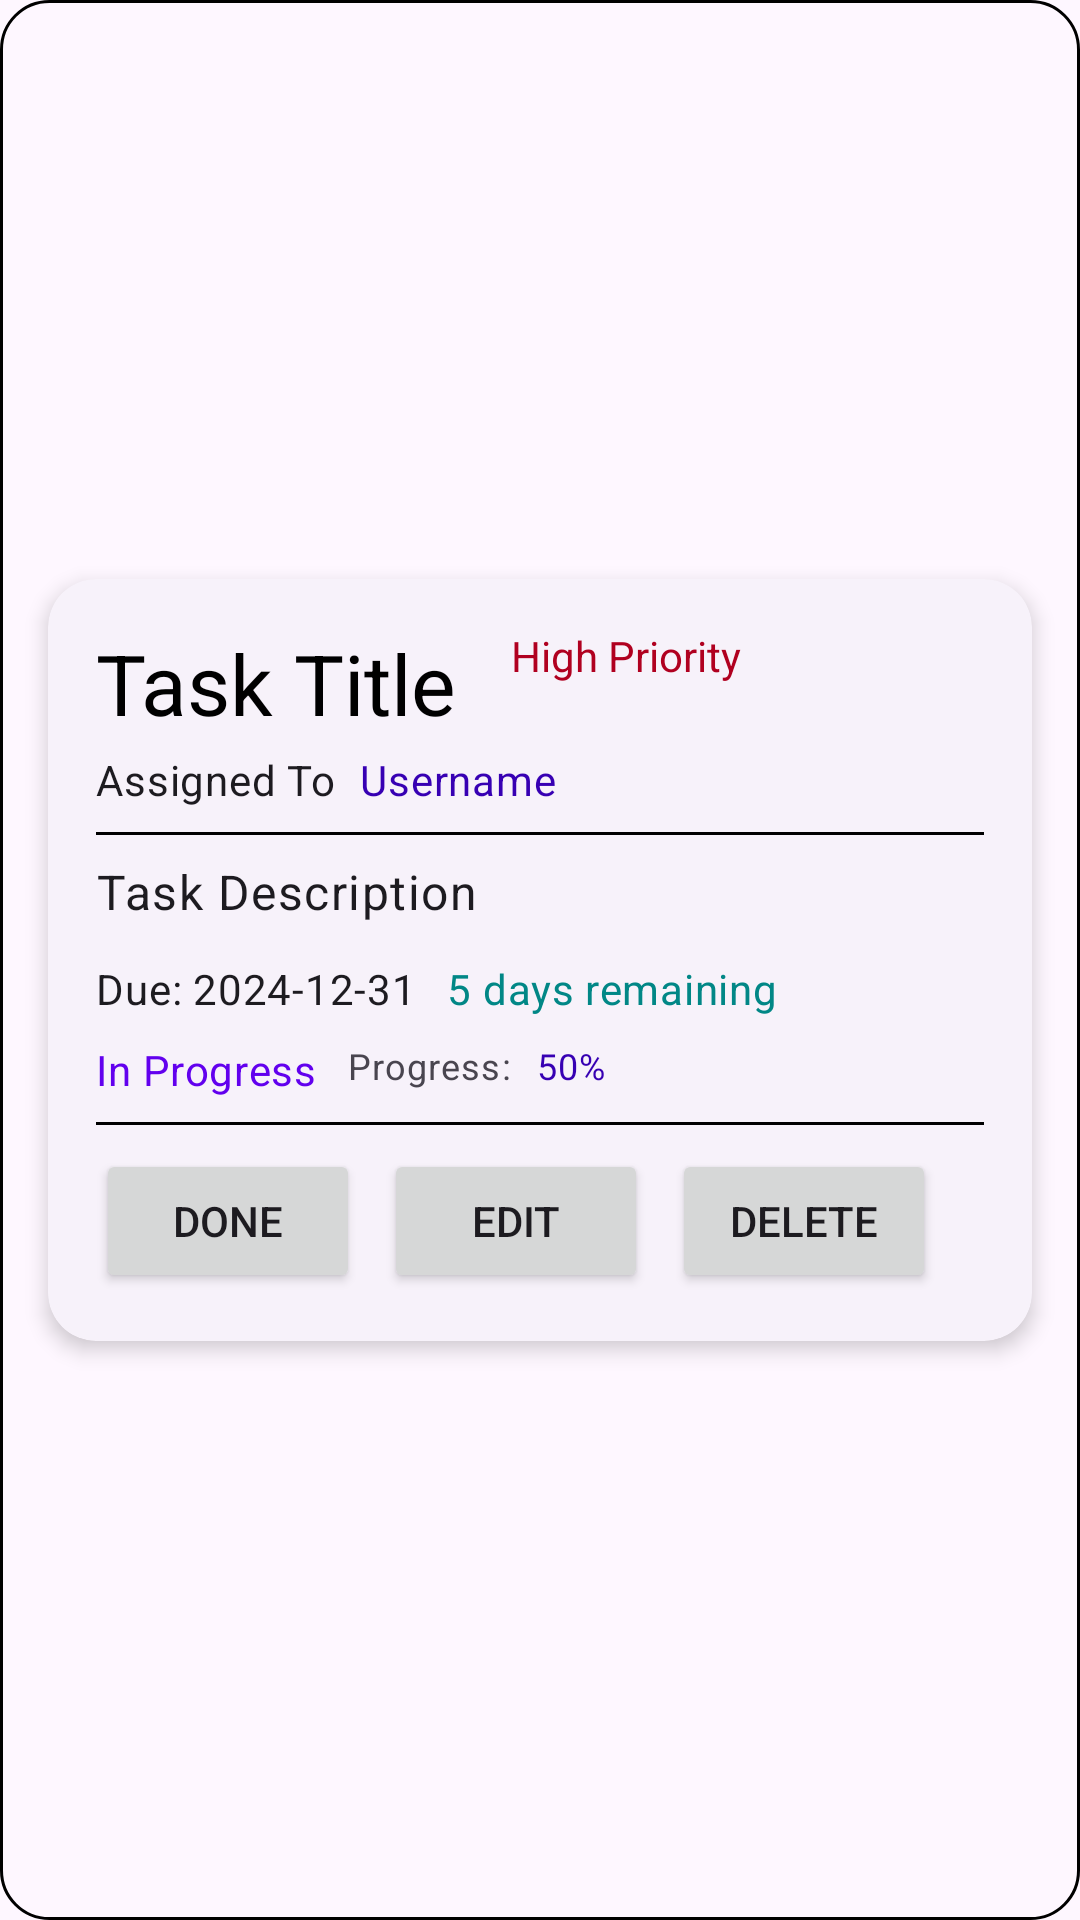

Here is an Android app screen rendered from its layout file. Give the layout XML and the strings, colors and styles it references.
<!-- AndroidManifest.xml: application theme Theme.TaskManagement -->
<!-- res/layout/subtask_list_item.xml -->
<?xml version="1.0" encoding="utf-8"?>
<androidx.constraintlayout.widget.ConstraintLayout xmlns:android="http://schemas.android.com/apk/res/android"
    xmlns:app="http://schemas.android.com/apk/res-auto"
    android:layout_width="match_parent"
    android:layout_height="wrap_content"
    android:background="@drawable/gradient_background"
    android:fitsSystemWindows="true"
    android:padding="8dp">

    <com.google.android.material.card.MaterialCardView
        style="?attr/materialCardViewElevatedStyle"
        android:layout_width="match_parent"
        android:layout_height="wrap_content"
        android:layout_margin="8dp"
        app:cardCornerRadius="16dp"
        app:cardElevation="4dp"
        app:layout_constraintBottom_toBottomOf="parent"
        app:layout_constraintEnd_toEndOf="parent"
        app:layout_constraintHorizontal_bias="0.5"
        app:layout_constraintStart_toStartOf="parent"
        app:layout_constraintTop_toTopOf="parent"
        app:layout_constraintVertical_bias="0.5">

        <LinearLayout
            android:layout_width="match_parent"
            android:layout_height="wrap_content"
            android:orientation="vertical"
            android:padding="16dp">

            <LinearLayout
                android:layout_width="match_parent"
                android:layout_height="wrap_content"
                android:gravity="start"
                android:orientation="horizontal">

                <TextView
                    android:id="@+id/task_title"
                    android:layout_width="wrap_content"
                    android:layout_height="wrap_content"
                    android:text="@string/task_title"
                    android:textAppearance="?attr/textAppearanceHeadlineMedium"
                    android:textColor="@color/black" />

                <TextView
                    android:id="@+id/task_priority"
                    android:layout_width="wrap_content"
                    android:layout_height="wrap_content"
                    android:layout_gravity="end"
                    android:layout_marginStart="10dp"
                    android:paddingStart="8dp"
                    android:paddingEnd="8dp"
                    android:text="@string/high_priority"
                    android:textColor="@color/design_default_color_error" />
            </LinearLayout>

            <LinearLayout
                android:layout_width="match_parent"
                android:layout_height="wrap_content"
                android:layout_marginTop="4dp"
                android:orientation="horizontal">

                <TextView
                    android:id="@+id/assigned_to_label"
                    android:layout_width="wrap_content"
                    android:layout_height="wrap_content"
                    android:text="@string/assigned_to"
                    android:textAppearance="?attr/textAppearanceBodyMedium" />

                <TextView
                    android:id="@+id/assigned_to"
                    android:layout_width="wrap_content"
                    android:layout_height="wrap_content"
                    android:layout_marginStart="8dp"
                    android:text="@string/username"
                    android:textAppearance="?attr/textAppearanceBodyMedium"
                    android:textColor="@color/design_default_color_primary_variant" />
            </LinearLayout>

            <View
                android:layout_width="match_parent"
                android:layout_height="1dp"
                android:layout_marginVertical="8dp"
                android:background="@color/design_default_color_on_secondary" />

            <TextView
                android:id="@+id/task_description"
                android:layout_width="match_parent"
                android:layout_height="wrap_content"
                android:layout_marginBottom="12dp"
                android:text="@string/this_is_the_description_of_the_task"
                android:textAppearance="?attr/textAppearanceBodyLarge" />

            <LinearLayout
                android:layout_width="match_parent"
                android:layout_height="wrap_content"
                android:gravity="start"
                android:orientation="horizontal">

                <TextView
                    android:id="@+id/task_deadline"
                    android:layout_width="wrap_content"
                    android:layout_height="wrap_content"
                    android:drawablePadding="8dp"
                    android:text="@string/due_2024_12_31"
                    android:textAppearance="?attr/textAppearanceBodyMedium"
                    app:drawableStartCompat="@drawable/ic_calendar" />

                <TextView
                    android:id="@+id/task_days_remaining"
                    android:layout_width="wrap_content"
                    android:layout_height="wrap_content"
                    android:layout_marginStart="10dp"
                    android:text="@string/_5_days_remaining"
                    android:textAppearance="?attr/textAppearanceBodyMedium"
                    android:textColor="@color/design_default_color_secondary_variant" />
            </LinearLayout>

            <LinearLayout
                android:layout_width="match_parent"
                android:layout_height="wrap_content"
                android:layout_marginTop="8dp"
                android:gravity="start"
                android:orientation="horizontal">

                <TextView
                    android:id="@+id/task_state"
                    android:layout_width="wrap_content"
                    android:layout_height="wrap_content"
                    android:drawablePadding="8dp"
                    android:text="@string/in_progress"
                    android:textAppearance="?attr/textAppearanceBodyMedium"
                    android:textColor="@color/design_default_color_primary"
                    app:drawableStartCompat="@drawable/ic_baseline_check_24" />

                <LinearLayout
                    android:layout_width="wrap_content"
                    android:layout_height="wrap_content"
                    android:layout_marginStart="10dp"
                    android:orientation="horizontal">

                    <TextView
                        android:id="@+id/subtask_progress_label"
                        android:layout_width="wrap_content"
                        android:layout_height="wrap_content"
                        android:text="@string/progress"
                        android:textAppearance="?attr/textAppearanceBodySmall" />

                    <TextView
                        android:id="@+id/subtask_progress"
                        android:layout_width="wrap_content"
                        android:layout_height="wrap_content"
                        android:layout_marginStart="8dp"
                        android:text="@string/_50"
                        android:textAppearance="?attr/textAppearanceBodySmall"
                        android:textColor="@color/design_default_color_primary_variant" />
                </LinearLayout>
            </LinearLayout>

            <View
                android:layout_width="match_parent"
                android:layout_height="1dp"
                android:layout_marginVertical="8dp"
                android:background="@color/design_default_color_on_secondary" />

            <LinearLayout
                android:layout_width="match_parent"
                android:layout_height="wrap_content"
                android:gravity="start"
                android:orientation="horizontal">

                <Button
                    android:id="@+id/done_button"
                    android:layout_width="wrap_content"
                    android:layout_height="wrap_content"
                    android:layout_marginEnd="8dp"
                    android:text="@string/done" />

                <Button
                    android:id="@+id/edit_button"
                    android:layout_width="wrap_content"
                    android:layout_height="wrap_content"
                    android:layout_marginEnd="8dp"
                    android:icon="@drawable/ic_baseline_edit_24"
                    android:text="@string/edit" />

                <Button
                    android:id="@+id/delete_button"
                    android:layout_width="wrap_content"
                    android:layout_height="wrap_content"
                    android:iconTint="@color/design_default_color_error"
                    android:src="@drawable/ic_baseline_trash_24"
                    android:text="@string/delete" />
            </LinearLayout>
        </LinearLayout>
    </com.google.android.material.card.MaterialCardView>
</androidx.constraintlayout.widget.ConstraintLayout>
<!-- resources referenced by this layout -->
<resources>
  <color name="black">#FF000000</color>
  <!-- drawable gradient_background (drawable) -->
  <?xml version="1.0" encoding="utf-8"?>
  <shape xmlns:android="http://schemas.android.com/apk/res/android">
      <gradient
          android:angle="45"
          android:startColor="@color/teal_200"
          android:endColor="@color/purple_200"
          android:type="linear" />
  
      <solid android:color="@android:color/transparent" />
      <corners android:radius="16dp" />
  
      <stroke
          android:color="@color/black"
          android:width="1dp" />
  </shape>
  <!-- drawable ic_baseline_trash_24 (drawable) -->
  <vector xmlns:android="http://schemas.android.com/apk/res/android" android:height="24dp" android:tint="#FF0000" android:viewportHeight="24" android:viewportWidth="24" android:width="24dp">
        
      <path android:fillColor="@android:color/white" android:pathData="M6,19c0,1.1 0.9,2 2,2h8c1.1,0 2,-0.9 2,-2L18,9c0,-1.1 -0.9,-2 -2,-2L8,7c-1.1,0 -2,0.9 -2,2v10zM11.65,10.35c0.2,-0.2 0.51,-0.2 0.71,0L16,14h-2v4h-4v-4L8,14l3.65,-3.65zM15.5,4l-0.71,-0.71c-0.18,-0.18 -0.44,-0.29 -0.7,-0.29L9.91,3c-0.26,0 -0.52,0.11 -0.7,0.29L8.5,4L6,4c-0.55,0 -1,0.45 -1,1s0.45,1 1,1h12c0.55,0 1,-0.45 1,-1s-0.45,-1 -1,-1h-2.5z"/>
      
  </vector>
  <string name="_50" translatable="false">50%</string>
  <string name="_5_days_remaining">5 days remaining</string>
  <string name="assigned_to">Assigned To</string>
  <string name="delete">Delete</string>
  <string name="done">Done</string>
  <string name="due_2024_12_31" translatable="false">Due: 2024-12-31</string>
  <string name="edit">Edit</string>
  <string name="high_priority">High Priority</string>
  <string name="in_progress" tools:ignore="PrivateResource">In Progress</string>
  <string name="progress" tools:ignore="PrivateResource">Progress:</string>
  <string name="task_title">Task Title</string>
  <string name="this_is_the_description_of_the_task">Task Description</string>
  <string name="username" translatable="false">Username</string>
  <style name="Theme.TaskManagement" parent="Base.Theme.TaskManagement" />
  <color name="teal_200">#FF03DAC5</color>
  <color name="purple_200">#FFBB86FC</color>
  <style name="Base.Theme.TaskManagement" parent="Theme.Material3.DayNight.NoActionBar">
      </style>
</resources>
